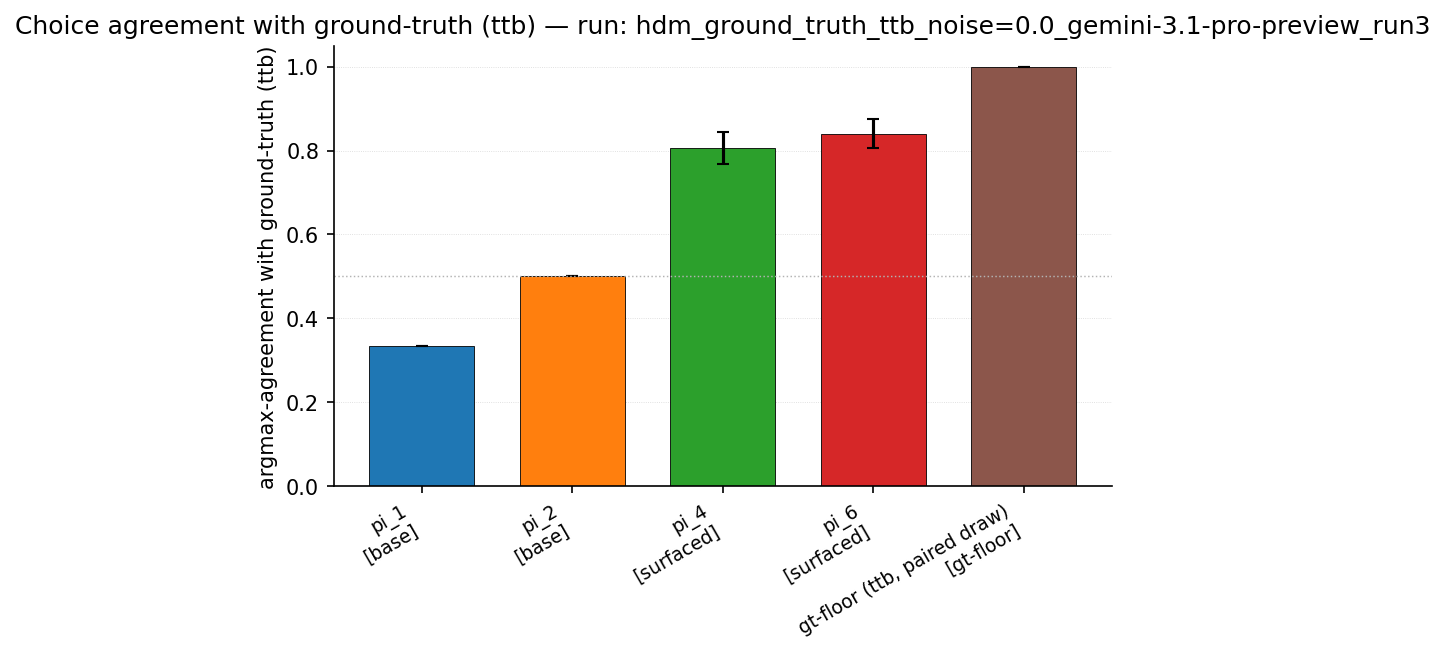

Source data for this figure (header and first rows):
model, role, agreement_mean, agreement_sem, n_subjects, agreement_subjects
pi_1, base, 0.3333, 0.000000, 50, 0.333333;0.333333;0.333333;0.333333;0.33…
pi_2, base, 0.5, 0.000000, 50, 0.500000;0.500000;0.500000;0.500000;0.50…
pi_4, surfaced, 0.8067, 0.0382, 50, 1.000000;0.666667;0.333333;0.333333;0.66…
pi_6, surfaced, 0.84, 0.03465, 50, 1.000000;0.666667;1.000000;1.000000;1.00…
gt-floor (ttb, paired draw), gt-floor, 1, 0.000000, 50, 1.000000;1.000000;1.000000;1.000000;1.00…
